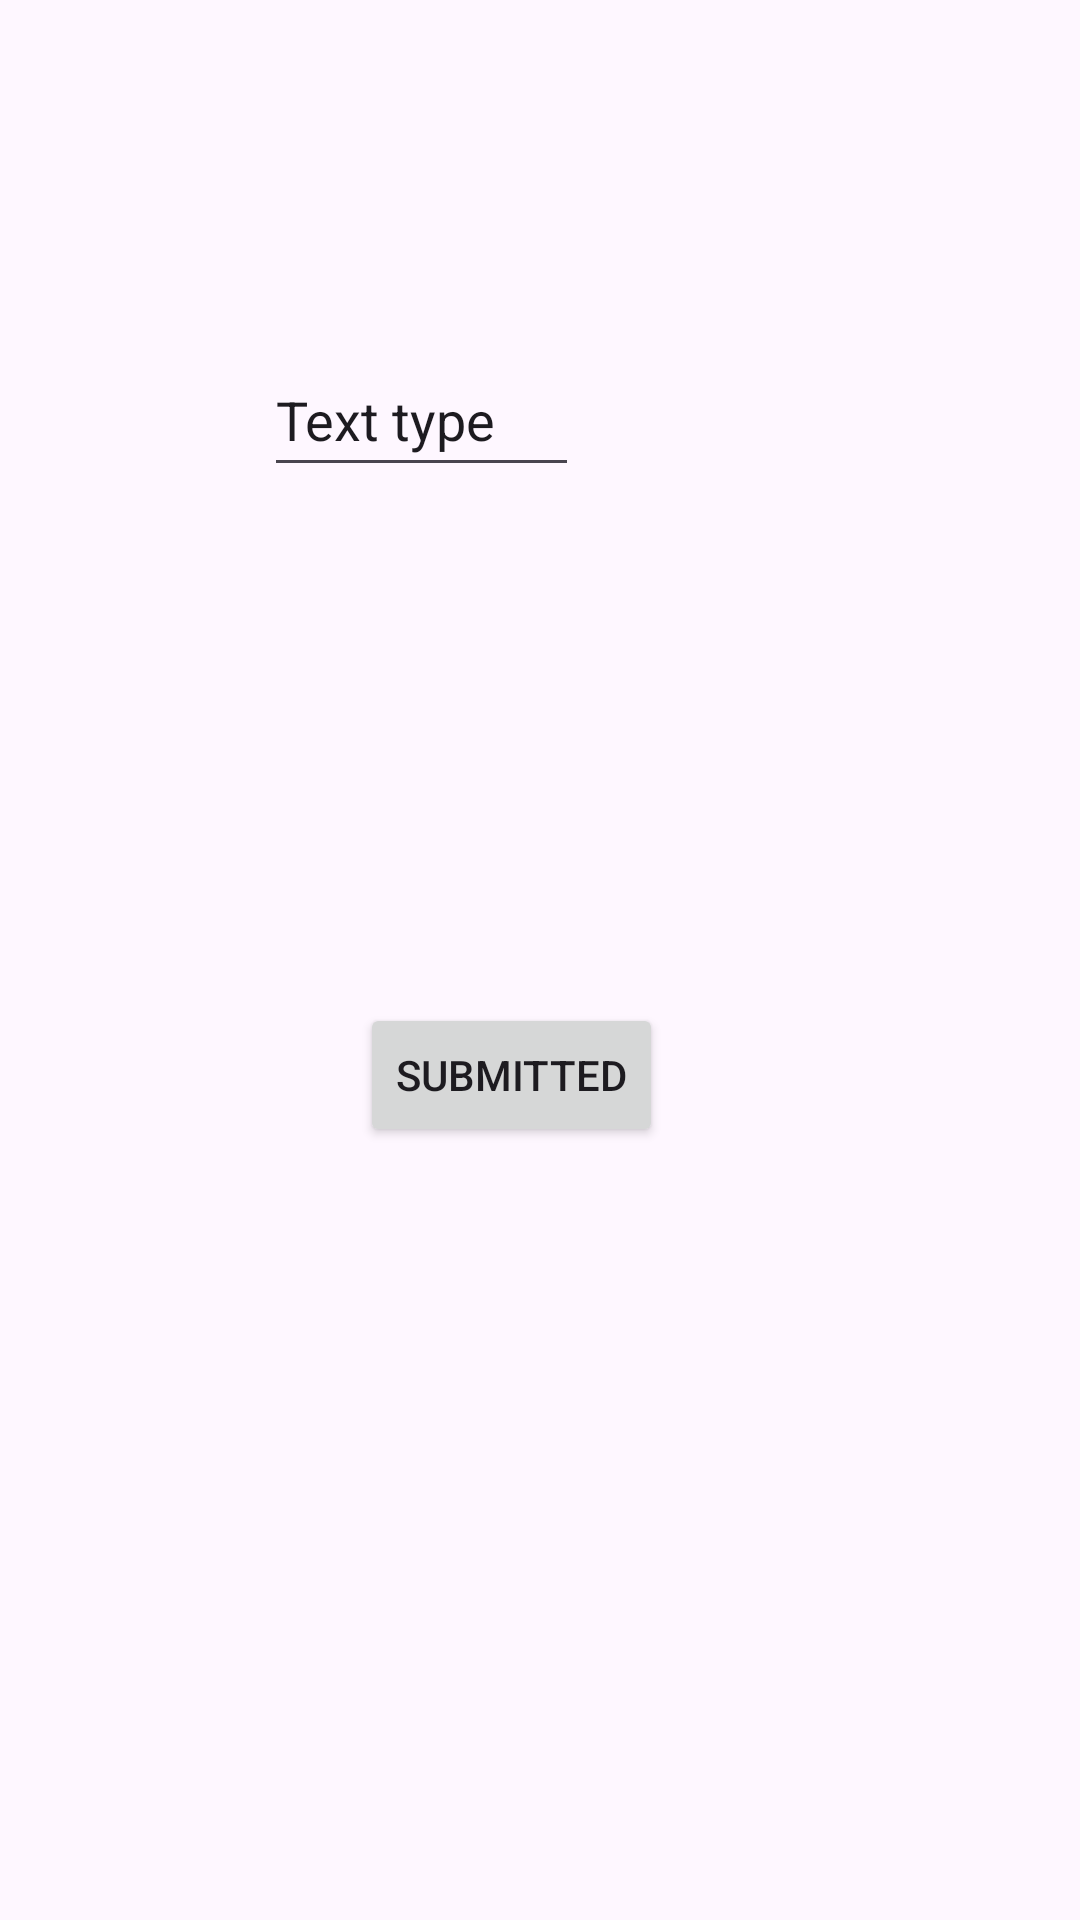

This screen was rendered from an Android layout file. Write that file and the resources it references.
<!-- AndroidManifest.xml: application theme Theme.WhatsappCopy -->
<!-- res/layout/finalq.xml -->
<?xml version="1.0" encoding="utf-8"?>
<androidx.constraintlayout.widget.ConstraintLayout xmlns:android="http://schemas.android.com/apk/res/android"
    xmlns:app="http://schemas.android.com/apk/res-auto"
    xmlns:tools="http://schemas.android.com/tools"
    android:layout_width="match_parent"
    android:layout_height="match_parent">

    <TextView
        android:id="@+id/textView4"
        android:layout_width="wrap_content"
        android:layout_height="wrap_content"
        android:layout_marginStart="52dp"
        android:layout_marginTop="137dp"
        android:layout_marginEnd="34dp"
        android:layout_marginBottom="575dp"
        android:text="5.  What could we do to improve our service?(text type)"
        app:layout_constraintBottom_toBottomOf="parent"
        app:layout_constraintEnd_toEndOf="parent"
        app:layout_constraintStart_toStartOf="parent"
        app:layout_constraintTop_toTopOf="parent" />

    <EditText
        android:id="@+id/editTextText"
        android:layout_width="105dp"
        android:layout_height="48dp"
        android:layout_marginStart="139dp"
        android:layout_marginTop="82dp"
        android:layout_marginEnd="167dp"
        android:layout_marginBottom="86dp"
        android:ems="10"
        android:inputType="text"
        android:text="Text type"
        app:layout_constraintBottom_toTopOf="@+id/button8"
        app:layout_constraintEnd_toEndOf="parent"
        app:layout_constraintHorizontal_bias="1.0"
        app:layout_constraintStart_toStartOf="parent"
        app:layout_constraintTop_toBottomOf="@+id/textView4" />

    <Button
        android:id="@+id/button8"
        android:layout_width="wrap_content"
        android:layout_height="wrap_content"
        android:layout_marginStart="139dp"
        android:layout_marginTop="86dp"
        android:layout_marginEnd="158dp"
        android:layout_marginBottom="317dp"
        android:onClick="welcomescreen"
        android:text="Submitted"
        app:layout_constraintBottom_toBottomOf="parent"
        app:layout_constraintEnd_toEndOf="parent"
        app:layout_constraintStart_toStartOf="parent"
        app:layout_constraintTop_toBottomOf="@+id/editTextText" />

</androidx.constraintlayout.widget.ConstraintLayout>
<!-- resources referenced by this layout -->
<resources>
  <style name="Theme.WhatsappCopy" parent="Base.Theme.WhatsappCopy" />
  <style name="Base.Theme.WhatsappCopy" parent="Theme.Material3.DayNight.NoActionBar">
          
          
      </style>
</resources>
